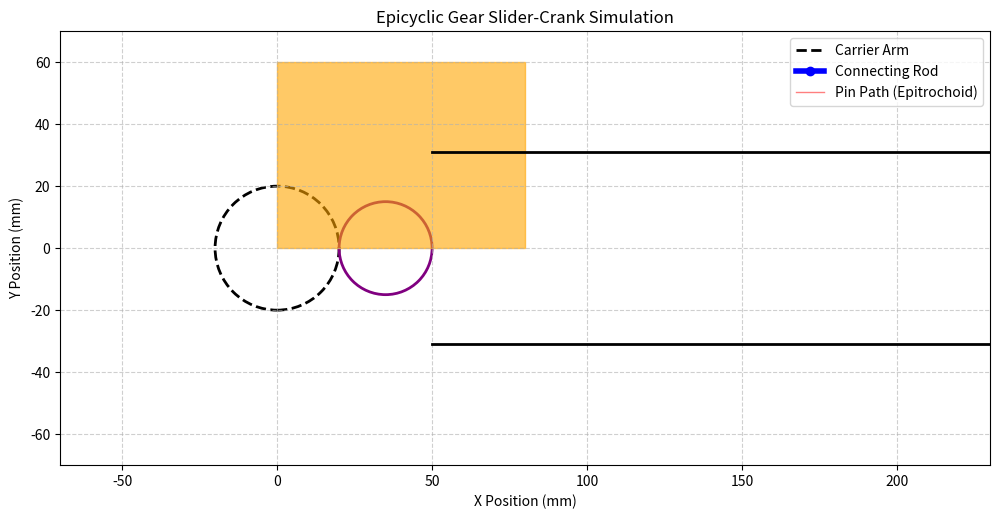

Python code for this plot:
import numpy as np
import matplotlib.pyplot as plt
import matplotlib.animation as animation
import matplotlib.patches as patches

# ==========================================
# 1. DIMENSIONS & GEAR PARAMETERS
# ==========================================
# Linkage and Piston (from your table)
rod_length = 120.0
piston_dia = 60.0
piston_len = 80.0
piston_pin_offset = 30.0

# Epicyclic (Planetary) Parameters
carrier_radius = 35.0                 # The main crank radius provided
sun_radius = 20.0                     # Assumed stationary center gear radius
planet_radius = carrier_radius - sun_radius # Calculated: 15.0 mm
planet_pin_offset = planet_radius     # Pin located on the edge of the planet gear

# ==========================================
# 2. CALCULATE KINEMATIC COORDINATES
# ==========================================
# Using 720 degrees (4*pi) because planetary setups often take 
# multiple carrier revolutions to complete one full pin cycle
theta = np.linspace(0, 4 * np.pi, 720) 

# Fixed Origin (Sun Gear Center)
Ox, Oy = 0, 0 

# Planet Gear Center (Moves in a circle of radius 35mm)
Px = carrier_radius * np.cos(theta)
Py = carrier_radius * np.sin(theta)

# Joint A: Crank pin on the rotating Planet Gear
# The planet gear rotates relative to the carrier by (Sun/Planet) ratio
planet_angle = theta * (1 + (sun_radius / planet_radius))
Ax = Px + planet_pin_offset * np.cos(planet_angle)
Ay = Py + planet_pin_offset * np.sin(planet_angle)

# Joint B: Wrist pin (Moves linearly along X-axis inside Piston)
# Note: np.maximum prevents NaN errors if the math allows the rod to pull too far
Bx = Ax + np.sqrt(np.maximum(rod_length**2 - Ay**2, 0))
By = np.zeros_like(theta)

# ==========================================
# 3. ANIMATION SETUP
# ==========================================
fig, ax = plt.subplots(figsize=(12, 6))
ax.set_aspect('equal')
ax.grid(True, linestyle='--', alpha=0.6)
ax.set_title('Epicyclic Gear Slider-Crank Simulation')
ax.set_xlabel('X Position (mm)')
ax.set_ylabel('Y Position (mm)')

# Set dynamic axis limits
max_reach = carrier_radius + planet_pin_offset + rod_length + (piston_len - piston_pin_offset) + 10
ax.set_xlim(-carrier_radius - planet_pin_offset - 20, max_reach)
ax.set_ylim(-carrier_radius - planet_pin_offset - 20, carrier_radius + planet_pin_offset + 20)

# --- Static Elements ---
sun_gear = patches.Circle((Ox, Oy), sun_radius, fill=False, color='black', lw=2, linestyle='dashed')
ax.add_patch(sun_gear)
ax.axhline(piston_dia/2 + 1, xmin=0.4, color='black', lw=2)
ax.axhline(-piston_dia/2 - 1, xmin=0.4, color='black', lw=2)

# --- Dynamic Elements ---
carrier_line, = ax.plot([], [], 'k--', lw=2, label='Carrier Arm')
planet_gear = patches.Circle((0, 0), planet_radius, fill=False, color='purple', lw=2)
ax.add_patch(planet_gear)

line_rod, = ax.plot([], [], 'o-', lw=4, color='blue', label='Connecting Rod')
pin_trace, = ax.plot([], [], 'r-', lw=1, alpha=0.5, label='Pin Path (Epitrochoid)')
piston_rect = patches.Rectangle((0, 0), piston_len, piston_dia, fill=True, color='orange', alpha=0.6)
ax.add_patch(piston_rect)

ax.legend(loc='upper right')

# ==========================================
# 4. ANIMATION FUNCTIONS
# ==========================================
# Store trace history
trace_x, trace_y = [], []

def init():
    carrier_line.set_data([], [])
    planet_gear.set_center((Px[0], Py[0]))
    line_rod.set_data([], [])
    pin_trace.set_data([], [])
    piston_rect.set_xy((0, 0))
    trace_x.clear()
    trace_y.clear()
    return carrier_line, planet_gear, line_rod, pin_trace, piston_rect

def animate(i):
    # Update Carrier & Planet Gear
    carrier_line.set_data([Ox, Px[i]], [Oy, Py[i]])
    planet_gear.set_center((Px[i], Py[i]))
    
    # Update Linkages
    line_rod.set_data([Ax[i], Bx[i]], [Ay[i], By[i]])
    
    # Update Pin Trace
    trace_x.append(Ax[i])
    trace_y.append(Ay[i])
    pin_trace.set_data(trace_x, trace_y)
    
    # Update Piston
    piston_x = Bx[i] - piston_pin_offset
    piston_y = -piston_dia / 2
    piston_rect.set_xy((piston_x, piston_y))
    
    return carrier_line, planet_gear, line_rod, pin_trace, piston_rect

ani = animation.FuncAnimation(
    fig, animate, init_func=init, 
    frames=len(theta), interval=15, blit=True
)

plt.show()
